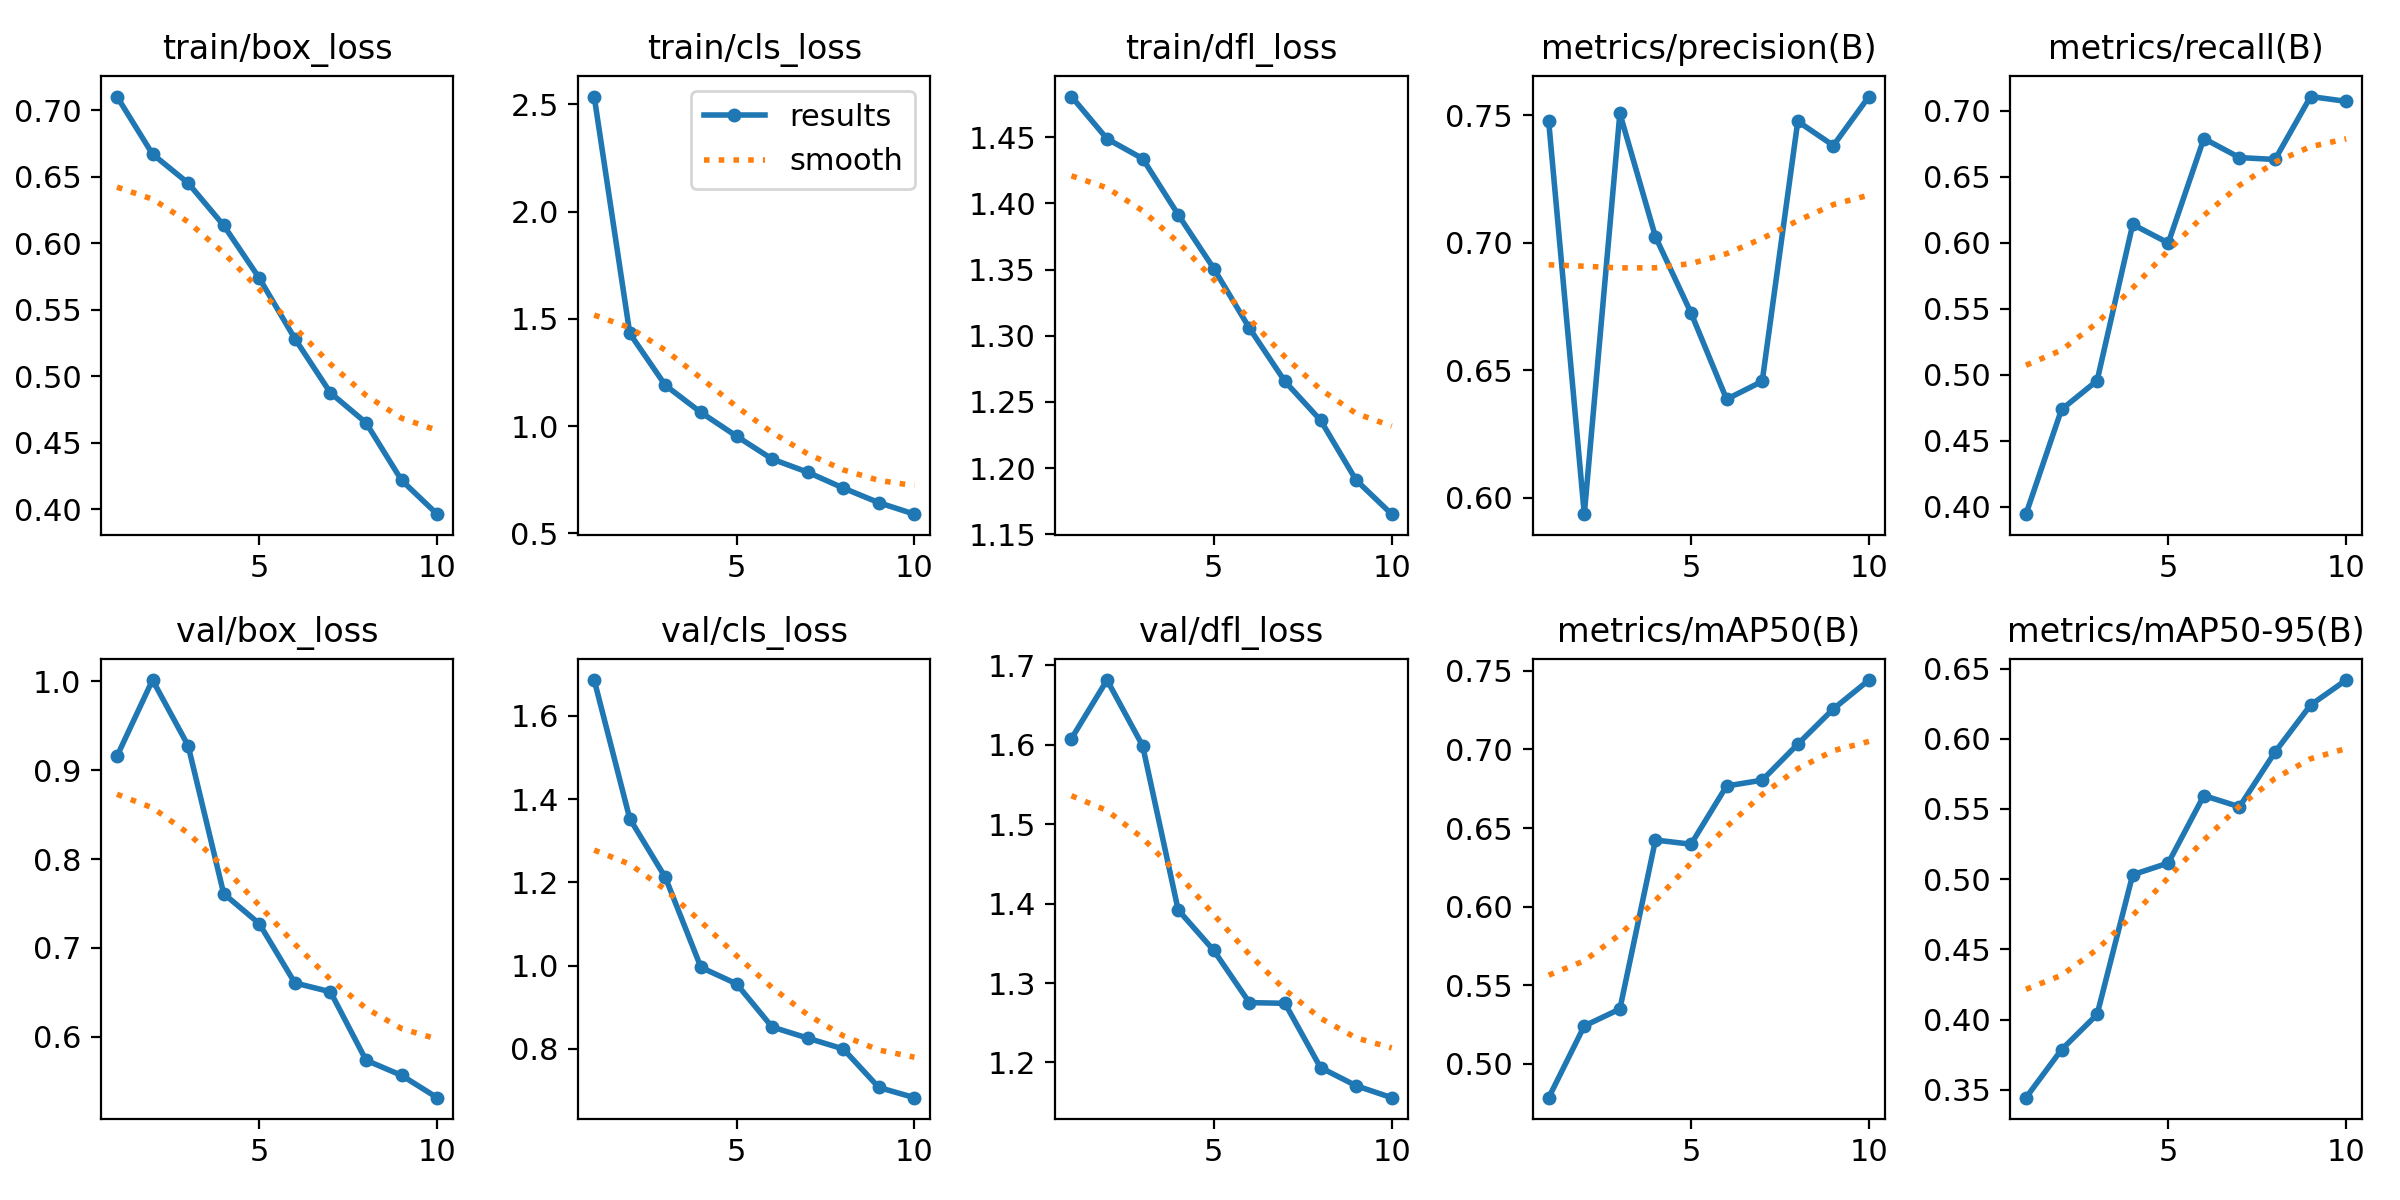

Data behind this chart, as committed beside it:
epoch, time, train/box_loss, train/cls_loss, train/dfl_loss, metrics/precision(B), metrics/recall(B), metrics/mAP50(B), metrics/mAP50-95(B), val/box_loss, val/cls_loss, val/dfl_loss, lr/pg0, lr/pg1, lr/pg2
1, 125.2, 0.7102, 2.537, 1.481, 0.7475, 0.3944, 0.4785, 0.3444, 0.9157, 1.686, 1.608, 0.0003026, 0.0003026, 0.0003026
2, 230.8, 0.667, 1.432, 1.449, 0.5935, 0.4738, 0.5241, 0.3786, 1.002, 1.353, 1.681, 0.0005456, 0.0005456, 0.0005456
3, 333.9, 0.6452, 1.19, 1.434, 0.7507, 0.4956, 0.5349, 0.4037, 0.9277, 1.212, 1.599, 0.0007287, 0.0007287, 0.0007287
4, 436.5, 0.6133, 1.064, 1.391, 0.7023, 0.614, 0.6424, 0.5032, 0.7611, 0.9959, 1.392, 0.000639, 0.000639, 0.000639
5, 539.2, 0.5737, 0.9528, 1.351, 0.6724, 0.5999, 0.6397, 0.5115, 0.7274, 0.9564, 1.341, 0.000549, 0.000549, 0.000549
6, 641.7, 0.5282, 0.846, 1.306, 0.6386, 0.6791, 0.6768, 0.5595, 0.6607, 0.8527, 1.275, 0.000459, 0.000459, 0.000459
7, 744.6, 0.4875, 0.7847, 1.266, 0.6456, 0.6646, 0.6805, 0.5515, 0.6507, 0.826, 1.274, 0.0003691, 0.0003691, 0.0003691
8, 845.3, 0.465, 0.7107, 1.236, 0.7476, 0.6632, 0.7034, 0.5905, 0.5737, 0.7999, 1.194, 0.0002791, 0.0002791, 0.0002791
9, 944.8, 0.4217, 0.6425, 1.191, 0.7381, 0.7109, 0.7258, 0.624, 0.5566, 0.7074, 1.171, 0.0001891, 0.0001891, 0.0001891
10, 1049, 0.3963, 0.5889, 1.165, 0.7573, 0.7073, 0.7442, 0.6418, 0.5315, 0.683, 1.156, 9.9081e-05, 9.9081e-05, 9.9081e-05
